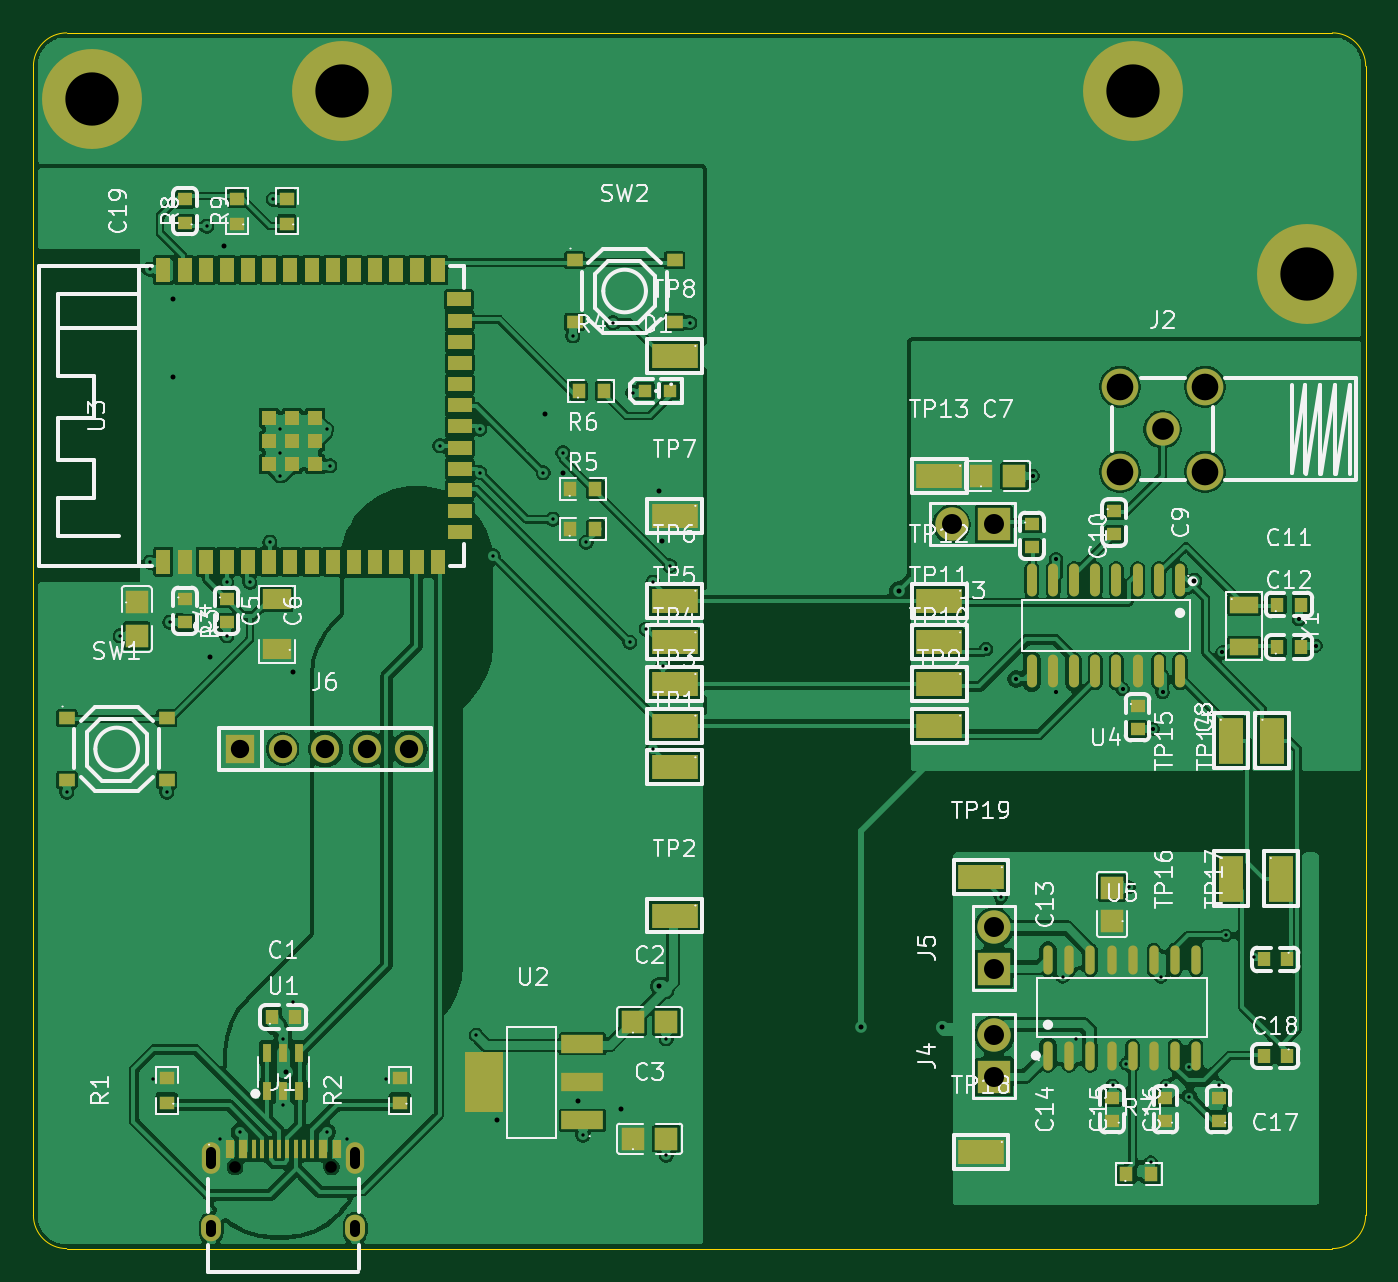
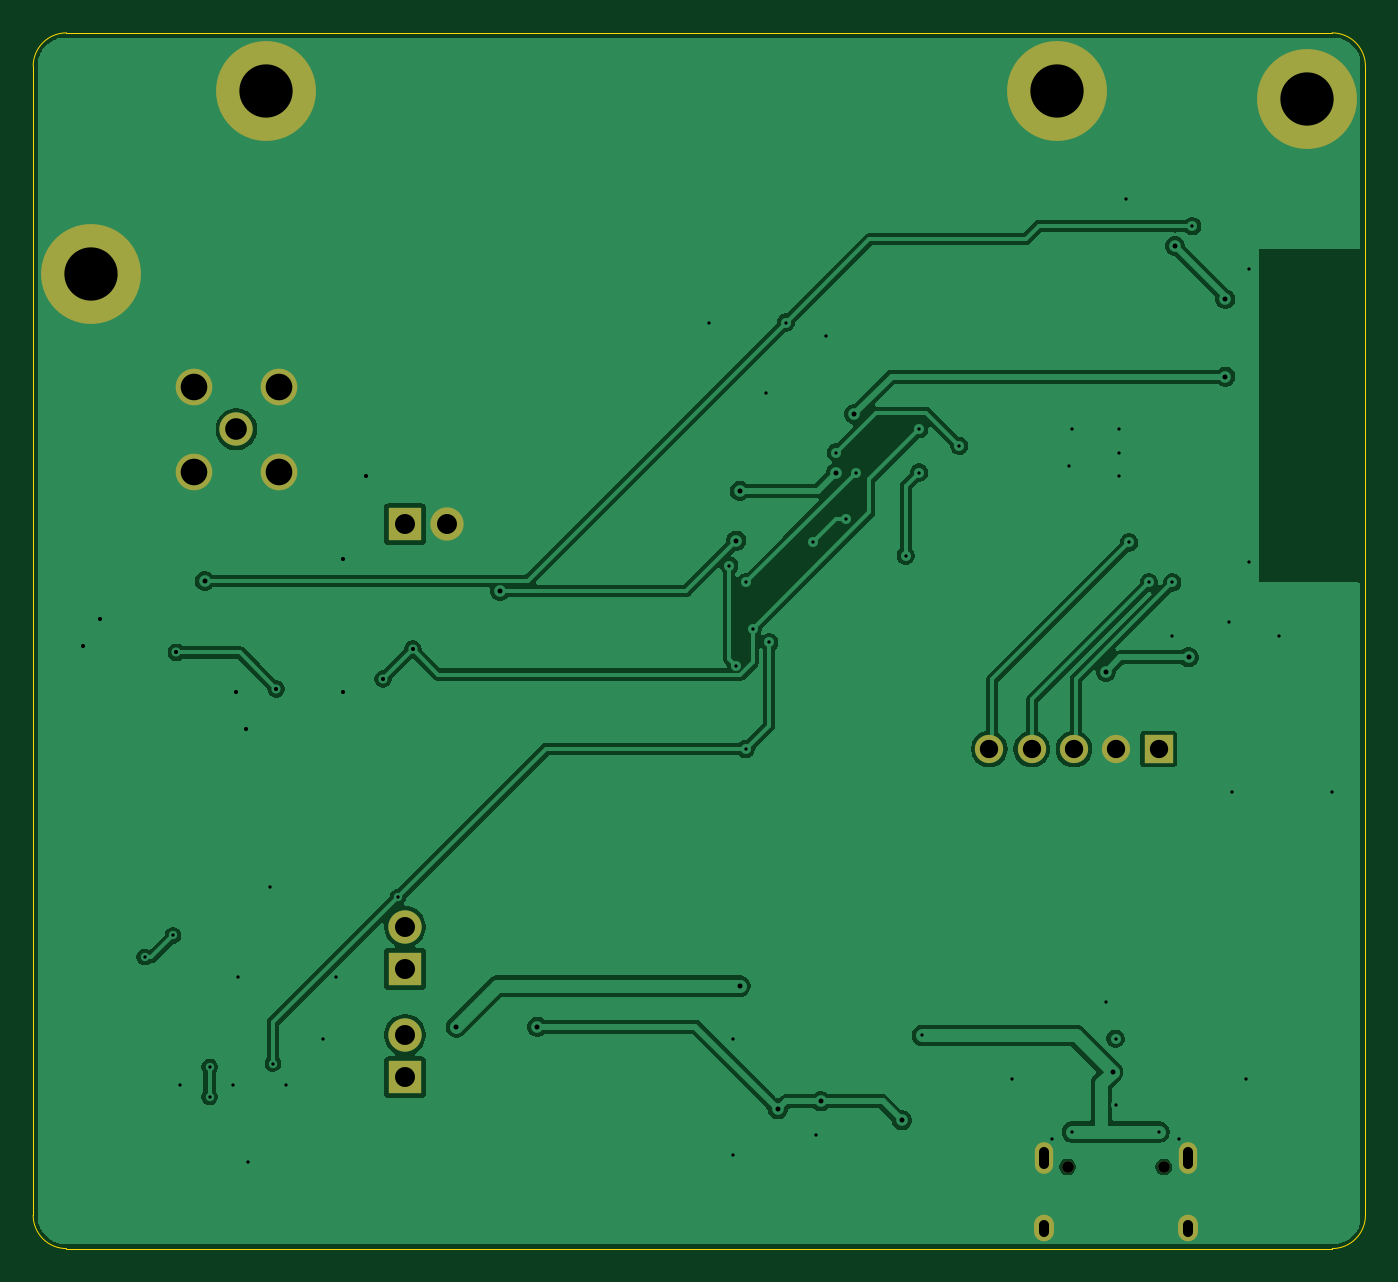
Circuit board: 11 layer files. Board 80.0 x 73.0 mm.
- drill: carte-NPTH.drl (64 bytes)
- drill: carte-PTH.drl (1674 bytes)
- bottom_copper: carte.gbl (65778 bytes)
- bottom_silk: carte.gbo (529 bytes)
- paste: carte.gbp (528 bytes)
- bottom_mask: carte.gbs (1711 bytes)
- outline: carte.gm1 (970 bytes)
- top_copper: carte.gtl (308848 bytes)
- top_silk: carte.gto (110311 bytes)
- paste: carte.gtp (7481 bytes)
- top_mask: carte.gts (8582 bytes)

=== drill: carte-NPTH.drl ===
M48
METRIC,TZ
T1C0.700
%
G90
G05
T1
X12110Y4890
X17890Y4890
M30

=== drill: carte-PTH.drl ===
M48
METRIC,TZ
T1C0.200
T2C0.250
T3C0.300
T4C0.600
T5C1.100
T6C1.200
T7C1.300
T8C1.600
T9C3.200
%
G90
G05
T1
X2000Y27400
X5200Y36800
X7000Y58800
X7000Y41200
X7200Y10200
X8000Y27400
X8200Y37600
X10400Y61400
X11200Y6600
X11600Y40000
X11600Y36800
X12400Y7000
X13000Y40000
X14200Y42400
X14400Y63000
X14800Y49200
X14800Y47800
X14800Y46400
X15000Y12600
X15000Y8600
X15600Y14800
X17600Y49200
X17600Y7000
X17800Y47000
X18800Y6600
X21200Y10200
X24400Y48200
X26600Y12800
X26800Y49200
X26800Y46600
X27600Y41600
X30600Y46600
X31200Y43800
X31800Y47800
X32400Y54800
X33000Y6800
X33200Y42400
X34800Y55600
X35800Y36400
X36000Y51400
X36800Y37200
X37200Y40000
X37200Y30000
X37800Y35000
X38000Y12600
X38000Y5600
X38200Y41000
X39400Y55600
X58100Y21100
X61800Y16300
X62600Y12600
X64800Y9800
X65600Y11100
X65800Y21700
X67100Y5200
X67700Y16300
X68000Y9800
X69400Y10900
X69400Y9100
X71200Y9800
X71600Y18800
X73300Y17500
T2
X57200Y36000
X59000Y34200
X60000Y46400
X61400Y41400
X61400Y33400
X65400Y33600
X67200Y31200
X67800Y33400
X71400Y35800
X76000Y37800
X77000Y36200
T3
X8406Y57010
X8406Y52360
X10618Y35499
X11426Y60200
X15179Y10600
X15587Y34627
X27850Y7710
X30697Y50113
X31798Y46601
X32710Y8850
X35288Y8362
X37571Y45505
X37571Y15760
X37774Y42518
X49723Y13320
X51969Y39496
X54584Y13320
X69699Y40093
T5
X12420Y30000
X14960Y30000
X17500Y30000
X20040Y30000
X22580Y30000
T6
X55130Y43500
X57670Y43500
X57670Y19331
X57670Y16791
X57670Y12831
X57670Y10291
T7
X67800Y49200
T8
X65250Y51750
X65250Y46650
X70350Y51750
X70350Y46650
T9
X3500Y69000
X18500Y69500
X66000Y69500
X76500Y58500
T4
X10680Y5770G85X10680Y5070
G05
X10680Y1410G85X10680Y1010
G05
X19320Y5770G85X19320Y5070
G05
X19320Y1410G85X19320Y1010
G05
M30

=== bottom_copper: carte.gbl (65778 bytes, source omitted) ===
=== bottom_silk: carte.gbo ===
G04 #@! TF.GenerationSoftware,KiCad,Pcbnew,10.0.7-10.0.7~ubuntu24.04.1*
G04 #@! TF.CreationDate,2026-10-23T23:34:28+00:00*
G04 #@! TF.ProjectId,carte,63617274-652e-46b6-9963-61645f706362,rev?*
G04 #@! TF.SameCoordinates,Original*
G04 #@! TF.FileFunction,Legend,Bot*
G04 #@! TF.FilePolarity,Positive*
%FSLAX46Y46*%
G04 Gerber Fmt 4.6, Leading zero omitted, Abs format (unit mm)*
G04 Created by KiCad (PCBNEW 10.0.7-10.0.7~ubuntu24.04.1) date 2026-10-23 23:34:28*
%MOMM*%
%LPD*%
G01*
G04 APERTURE LIST*
G04 APERTURE END LIST*
M02*

=== paste: carte.gbp ===
G04 #@! TF.GenerationSoftware,KiCad,Pcbnew,10.0.7-10.0.7~ubuntu24.04.1*
G04 #@! TF.CreationDate,2026-10-23T23:34:28+00:00*
G04 #@! TF.ProjectId,carte,63617274-652e-46b6-9963-61645f706362,rev?*
G04 #@! TF.SameCoordinates,Original*
G04 #@! TF.FileFunction,Paste,Bot*
G04 #@! TF.FilePolarity,Positive*
%FSLAX46Y46*%
G04 Gerber Fmt 4.6, Leading zero omitted, Abs format (unit mm)*
G04 Created by KiCad (PCBNEW 10.0.7-10.0.7~ubuntu24.04.1) date 2026-10-23 23:34:28*
%MOMM*%
%LPD*%
G01*
G04 APERTURE LIST*
G04 APERTURE END LIST*
M02*

=== bottom_mask: carte.gbs ===
G04 #@! TF.GenerationSoftware,KiCad,Pcbnew,10.0.7-10.0.7~ubuntu24.04.1*
G04 #@! TF.CreationDate,2026-10-23T23:34:28+00:00*
G04 #@! TF.ProjectId,carte,63617274-652e-46b6-9963-61645f706362,rev?*
G04 #@! TF.SameCoordinates,Original*
G04 #@! TF.FileFunction,Soldermask,Bot*
G04 #@! TF.FilePolarity,Negative*
%FSLAX46Y46*%
G04 Gerber Fmt 4.6, Leading zero omitted, Abs format (unit mm)*
G04 Created by KiCad (PCBNEW 10.0.7-10.0.7~ubuntu24.04.1) date 2026-10-23 23:34:28*
%MOMM*%
%LPD*%
G01*
G04 APERTURE LIST*
%ADD10C,6.000000*%
%ADD11C,0.700000*%
%ADD12O,1.100000X1.900000*%
%ADD13O,1.200000X1.600000*%
%ADD14C,2.200000*%
%ADD15C,2.000000*%
%ADD16R,1.700000X1.700000*%
%ADD17C,1.700000*%
%ADD18R,2.000000X2.000000*%
G04 APERTURE END LIST*
D10*
G04 #@! TO.C,H2*
X76500000Y58500000D03*
G04 #@! TD*
D11*
G04 #@! TO.C,J1*
X12110000Y4890000D03*
X17890000Y4890000D03*
D12*
X10680000Y5420000D03*
D13*
X10680000Y1210000D03*
D12*
X19320000Y5420000D03*
D13*
X19320000Y1210000D03*
G04 #@! TD*
D14*
G04 #@! TO.C,J2*
X65250000Y46650000D03*
X65250000Y51750000D03*
X70350000Y51750000D03*
X70350000Y46650000D03*
D15*
X67800000Y49200000D03*
G04 #@! TD*
D16*
G04 #@! TO.C,J6*
X12420000Y30000000D03*
D17*
X14960000Y30000000D03*
X17500000Y30000000D03*
X20040000Y30000000D03*
X22580000Y30000000D03*
G04 #@! TD*
D10*
G04 #@! TO.C,H3*
X18500000Y69500000D03*
G04 #@! TD*
D18*
G04 #@! TO.C,J5*
X57670000Y16791000D03*
D15*
X57670000Y19331000D03*
G04 #@! TD*
D18*
G04 #@! TO.C,J4*
X57670000Y10291000D03*
D15*
X57670000Y12831000D03*
G04 #@! TD*
D18*
G04 #@! TO.C,J3*
X57670000Y43500000D03*
D15*
X55130000Y43500000D03*
G04 #@! TD*
D10*
G04 #@! TO.C,H4*
X66000000Y69500000D03*
G04 #@! TD*
G04 #@! TO.C,H1*
X3500000Y69000000D03*
G04 #@! TD*
M02*

=== outline: carte.gm1 ===
G04 #@! TF.GenerationSoftware,KiCad,Pcbnew,10.0.7-10.0.7~ubuntu24.04.1*
G04 #@! TF.CreationDate,2026-10-23T23:34:28+00:00*
G04 #@! TF.ProjectId,carte,63617274-652e-46b6-9963-61645f706362,rev?*
G04 #@! TF.SameCoordinates,Original*
G04 #@! TF.FileFunction,Profile,NP*
%FSLAX46Y46*%
G04 Gerber Fmt 4.6, Leading zero omitted, Abs format (unit mm)*
G04 Created by KiCad (PCBNEW 10.0.7-10.0.7~ubuntu24.04.1) date 2026-10-23 23:34:28*
%MOMM*%
%LPD*%
G01*
G04 APERTURE LIST*
G04 #@! TA.AperFunction,Profile*
%ADD10C,0.050000*%
G04 #@! TD*
G04 APERTURE END LIST*
D10*
X0Y71000000D02*
X0Y2000000D01*
X0Y71000000D02*
G75*
G02*
X2000000Y73000000I1999999J1D01*
G01*
X2000000Y0D02*
G75*
G02*
X0Y2000000I0J2000000D01*
G01*
X2000000Y0D02*
X78000000Y0D01*
X78000000Y73000000D02*
X2000000Y73000000D01*
X78000000Y73000000D02*
G75*
G02*
X80000000Y71000000I0J-2000000D01*
G01*
X80000000Y2000000D02*
G75*
G02*
X78000000Y0I-2000000J0D01*
G01*
X80000000Y2000000D02*
X80000000Y71000000D01*
M02*

=== top_copper: carte.gtl (308848 bytes, source omitted) ===
=== top_silk: carte.gto (110311 bytes, source omitted) ===
=== paste: carte.gtp (7481 bytes, source omitted) ===
=== top_mask: carte.gts (8582 bytes, source omitted) ===
